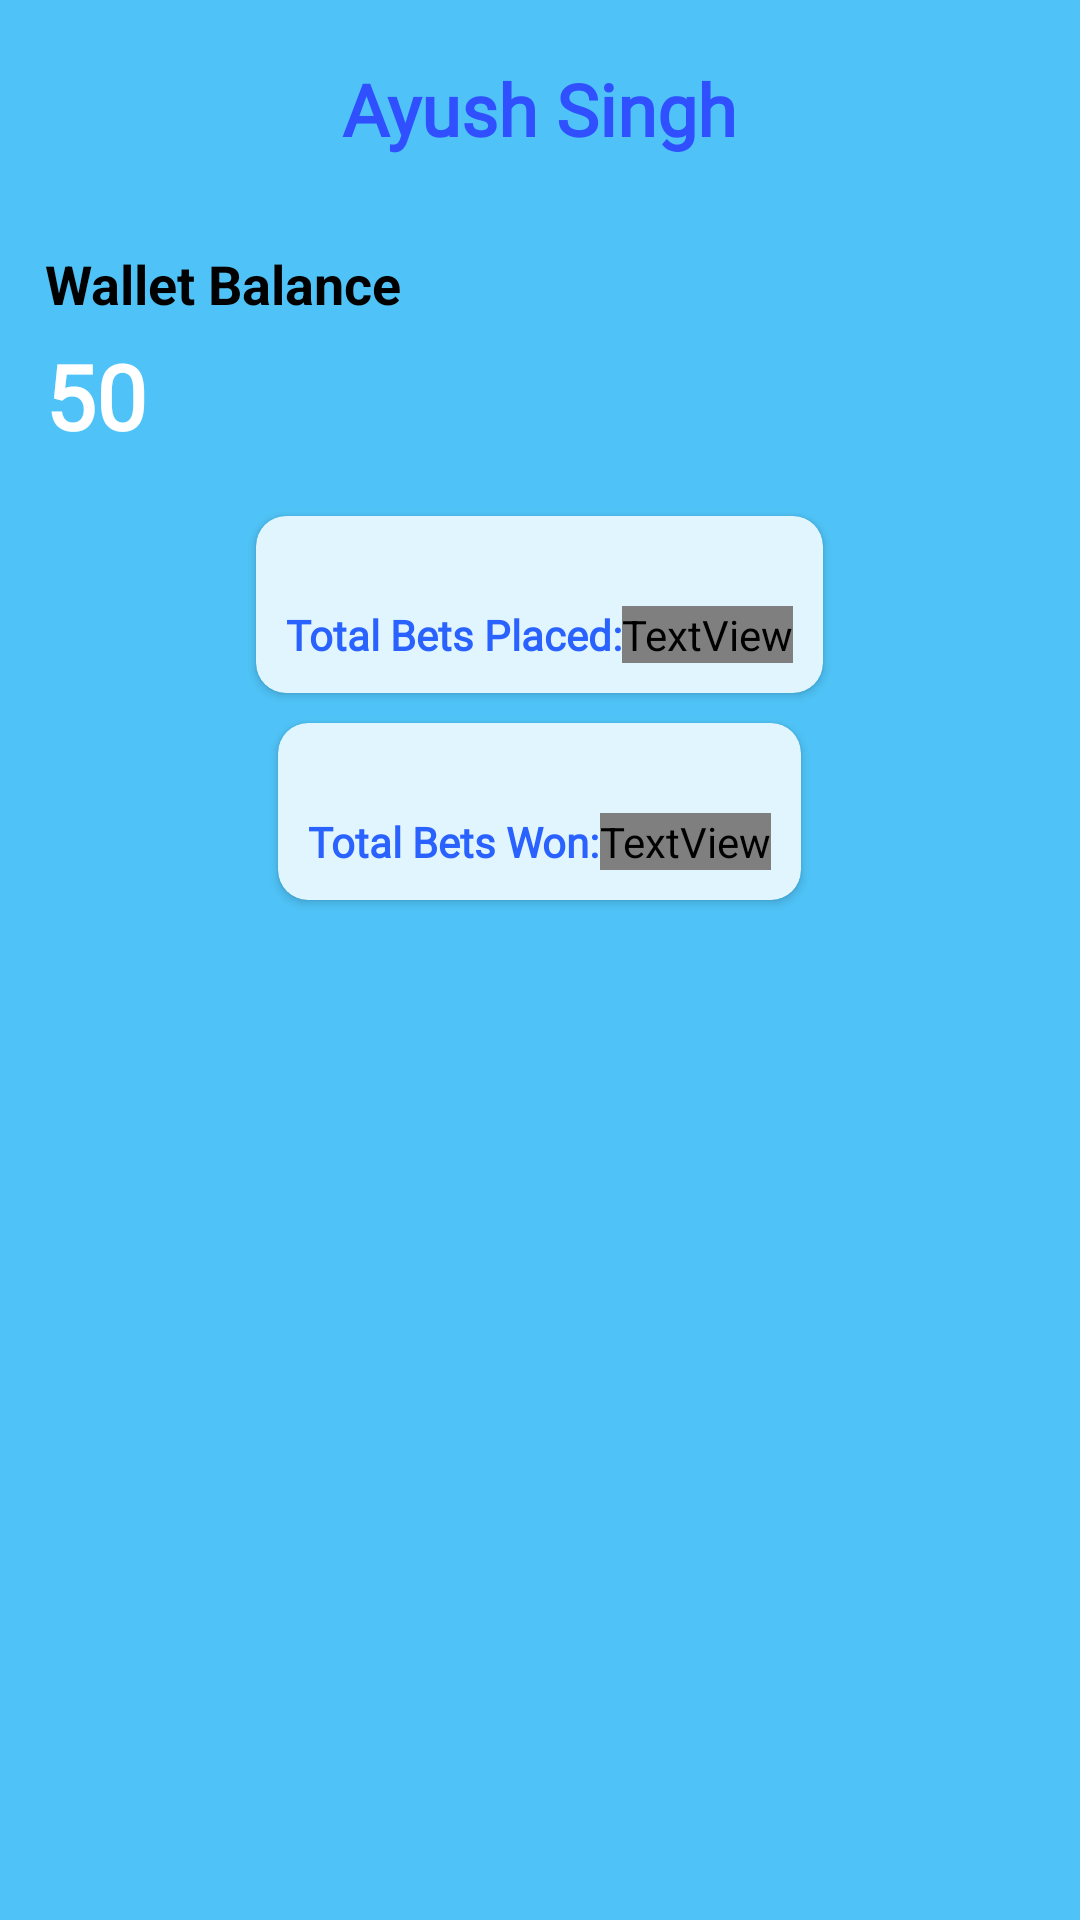

Produce the Android XML layout that renders to this screen, including the resource entries it uses.
<!-- AndroidManifest.xml: application theme BOSMAppTheme -->
<!-- res/layout/activity_wallet.xml -->
<?xml version="1.0" encoding="utf-8"?>
<LinearLayout xmlns:android="http://schemas.android.com/apk/res/android"
    xmlns:app="http://schemas.android.com/apk/res-auto"
    xmlns:tools="http://schemas.android.com/tools"
    android:layout_width="match_parent"
    android:layout_height="match_parent"
    android:background="#4FC3F7"
    android:orientation="vertical"
    tools:context=".Wallet">

    <TextView
        android:id="@+id/textView"
        android:layout_width="wrap_content"
        android:layout_height="wrap_content"
        android:layout_gravity="center_horizontal"
        android:layout_marginTop="20dp"
        android:fontFamily="@font/cerapro_bold"
        android:text="Ayush Singh"
        android:textColor="#304FFE"
        android:textSize="24sp"
        android:textStyle="bold" />

    <ImageView
        android:layout_width="wrap_content"
        android:layout_height="wrap_content"
        android:layout_gravity="center_horizontal"
        android:layout_marginTop="10dp"
        android:src="@drawable/wallet"
        tools:layout_editor_absoluteX="159dp"
        tools:layout_editor_absoluteY="73dp" />

    <TextView
        android:id="@+id/textView3"
        android:layout_width="wrap_content"
        android:layout_height="wrap_content"
        android:layout_marginLeft="15dp"
        android:layout_marginTop="20dp"
        android:text="Wallet Balance"
        android:textColor="#000000"
        android:textSize="18sp"
        android:textStyle="bold"
        tools:layout_editor_absoluteX="30dp"
        tools:layout_editor_absoluteY="176dp" />

    <LinearLayout
        android:layout_width="wrap_content"
        android:layout_height="wrap_content"
        android:layout_marginLeft="15dp"
        android:layout_marginTop="5dp"
        android:orientation="horizontal">

        <TextView
            android:id="@+id/textView2"
            android:layout_width="wrap_content"
            android:layout_height="wrap_content"
            android:text="50"
            android:fontFamily="@font/cerapro_bold"
            android:textColor="#FFFFFF"
            android:textSize="30sp"
            android:textStyle="bold"
            tools:layout_editor_absoluteX="33dp"
            tools:layout_editor_absoluteY="195dp" />

        <ImageView
            android:id="@+id/imageView"
            android:layout_width="27dp"
            android:layout_height="match_parent"
            android:layout_marginLeft="10dp"
            app:srcCompat="@drawable/coins"
            tools:layout_editor_absoluteX="75dp"
            tools:layout_editor_absoluteY="203dp" />

    </LinearLayout>

    <androidx.cardview.widget.CardView
        android:layout_width="wrap_content"
        android:layout_height="wrap_content"
        android:layout_gravity="center_horizontal"
        android:layout_marginBottom="10dp"
        android:background="@color/colorAccent"
        android:elevation="5dp"
        android:layout_marginTop="20dp"
        android:padding="20dp"
        app:cardBackgroundColor="#E1F5FE"
        app:cardCornerRadius="10dp">

        <LinearLayout

            android:layout_width="wrap_content"
            android:layout_height="wrap_content"
            android:layout_gravity="center_horizontal"
            android:layout_marginTop="20dp"
            android:orientation="horizontal"
            android:padding="10dp">

            <TextView
                android:layout_width="wrap_content"
                android:layout_height="wrap_content"
                android:fontFamily="@font/cagliostro"

                android:text="Total Bets Placed:"
                android:textColor="#2962FF"
                android:textStyle="bold" />

            <TextView
                android:layout_width="wrap_content"
                android:layout_height="wrap_content"
                android:fontFamily="@bauer"
                android:text=" 500"
                android:textColor="#D50000"
                android:textStyle="bold" />

        </LinearLayout>
    </androidx.cardview.widget.CardView>

    <androidx.cardview.widget.CardView
        android:layout_width="wrap_content"
        android:layout_height="wrap_content"
        android:layout_gravity="center_horizontal"


        android:elevation="20dp"
        app:cardBackgroundColor="#E1F5FE"
        app:cardCornerRadius="10dp">

        <LinearLayout
            android:layout_width="wrap_content"
            android:layout_height="wrap_content"

            android:layout_gravity="center_horizontal"
            android:layout_marginTop="20dp"
            android:orientation="horizontal"
            android:padding="10dp">

            <TextView
                android:layout_width="wrap_content"
                android:layout_height="wrap_content"
                android:fontFamily="@font/cagliostro"

                android:text="Total Bets Won:"
                android:textColor="#2962FF"
                android:textStyle="bold" />

            <TextView
                android:layout_width="wrap_content"
                android:layout_height="wrap_content"
                android:fontFamily="@bauer"
                android:text=" 500"
                android:textColor="#004D40"
                android:textStyle="bold" />

        </LinearLayout>
    </androidx.cardview.widget.CardView>

</LinearLayout>
<!-- resources referenced by this layout -->
<resources>
  <color name="colorAccent">#D81B60</color>
  <style name="BOSMAppTheme" parent="Theme.AppCompat.Light.NoActionBar">
          <item name="colorPrimary">@color/colorPrimary</item>
          <item name="colorPrimaryDark">@color/colorPrimaryDark</item>
          <item name="colorAccent">@color/colorAccent</item>
      </style>
  <color name="colorPrimary">#fafafa</color>
  <color name="colorPrimaryDark">#212121</color>
</resources>
